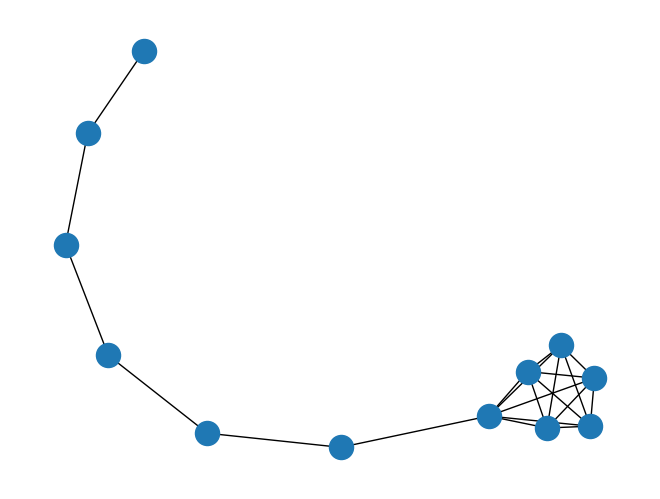

Reproduce this figure in Python.
import matplotlib.pyplot as plt
import networkx as nx
from networkx import ladder_graph, barbell_graph, lollipop_graph

# G = nx.grid_2d_graph(5, 5)  # 5x5 grid
# G = ladder_graph(12, create_using=None)
# G = barbell_graph(6, 6)
G = lollipop_graph(6, 6)

graphs = []
for i in range(2, 5):
    for j in range(2, 6):
        graphs.append(nx.grid_2d_graph(i, j))

# print the adjacency list
for line in nx.generate_adjlist(G):
    print(line)
# write edgelist to grid.edgelist
nx.write_edgelist(G, path="grid.edgelist", delimiter=":")
# read edgelist from grid.edgelist
H = nx.read_edgelist(path="grid.edgelist", delimiter=":")

pos = nx.spring_layout(H, seed=200)
nx.draw(H, pos)
plt.show()
